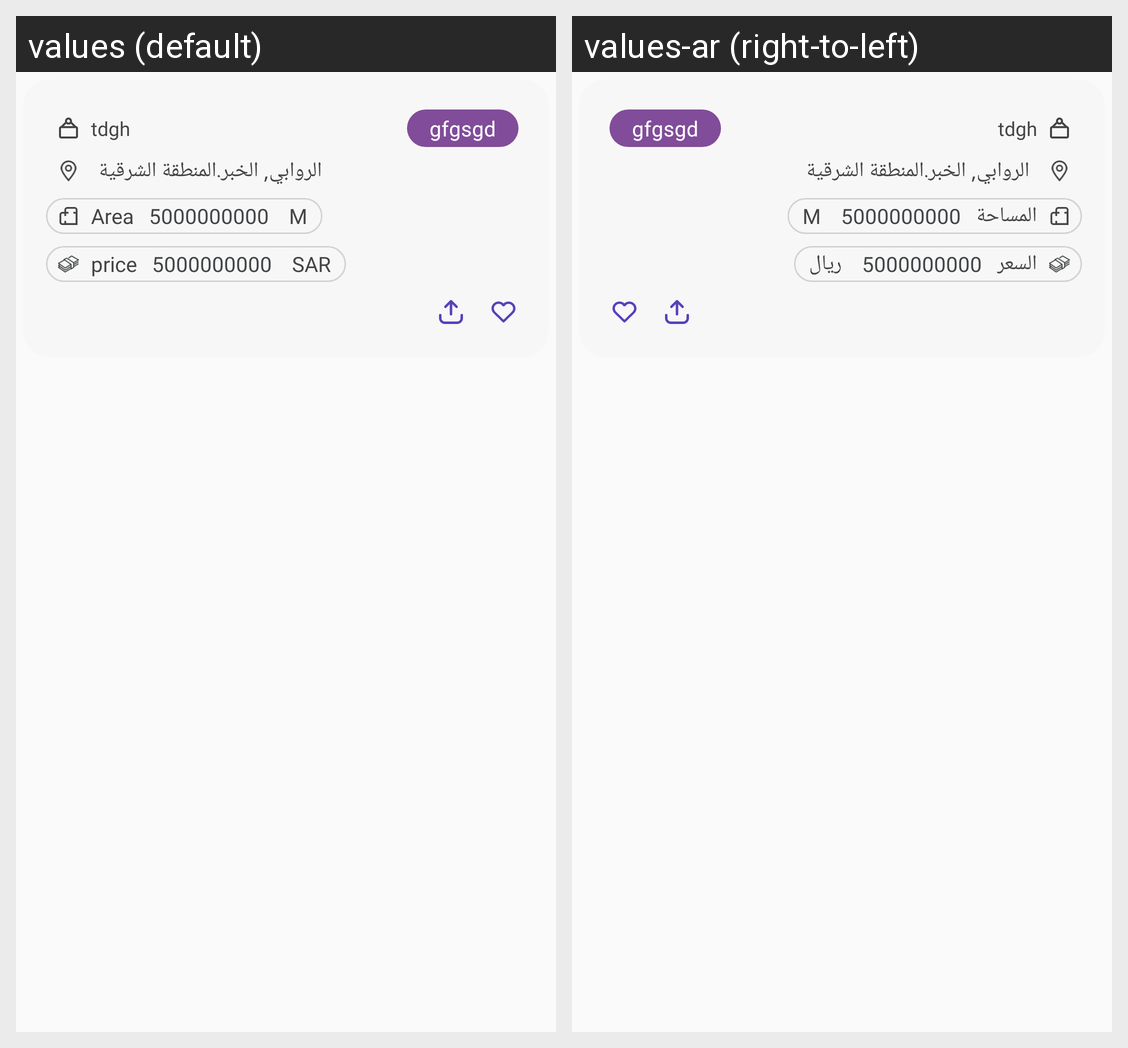

Locale-by-locale string values for the Android screen shown in this grid:
Android screen res/layout/card_aqars_order.xml rendered under 2 locales, left to right: values (default), values-ar (right-to-left). Device: Nexus 5 (rendered at 1080×1920; each locale shown at half size, 540×960, under a caption strip naming it); theme AppTheme.
Strings drawn on this screen, with the default value and each locale's value (text and hints the layout hard-codes, and strings that could not be matched under every locale, appear in the picture but are not listed):

area_fi
  values: Area
  values-ar: المساحة

priceprice
  values: price
  values-ar: السعر

SAR
  values: SAR
  values-ar: ريال
